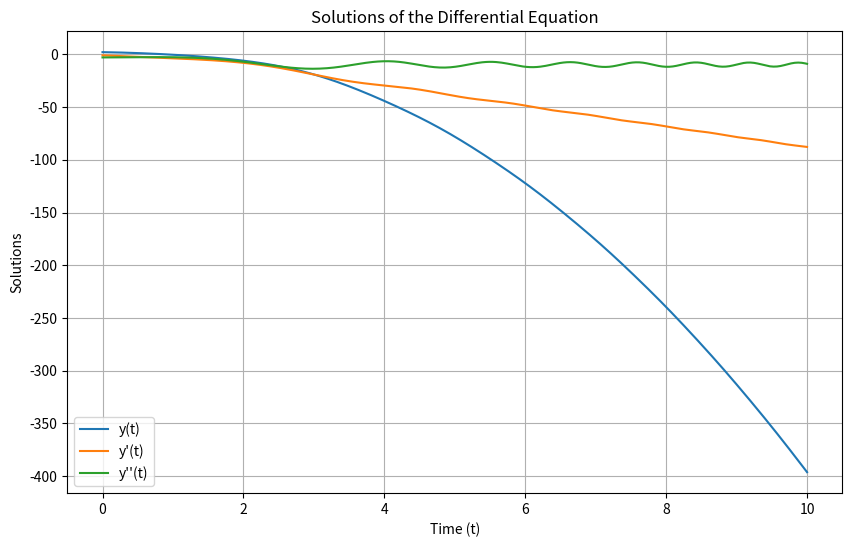

Python code for this plot:
# -*- coding: utf-8 -*-
"""Diff eqs

Automatically generated by Colab.

Original file is located at
    https://colab.research.google.com/<link-removed>
"""

import numpy as np
import matplotlib.pyplot as plt
from scipy.integrate import solve_ivp

# Define the system of first-order equations
def system(t, Y):
    y1, y2, y3 = Y
    dy1_dt = y2
    dy2_dt = y3
    dy3_dt = t * (1 - t) * y2 + 2 * t * y1
    return [dy1_dt, dy2_dt, dy3_dt]

# Initial conditions
Y0 = [2, -1, -3]

# Time span
t_span = (0, 10)
t_eval = np.linspace(0, 10, 400)

# Solve the system of equations
solution = solve_ivp(system, t_span, Y0, t_eval=t_eval, method='RK45')

# Extract the solutions
t_values = solution.t
y1_values = solution.y[0]
y2_values = solution.y[1]
y3_values = solution.y[2]

# Plot the solutions
plt.figure(figsize=(10, 6))
plt.plot(t_values, y1_values, label='y(t)')
plt.plot(t_values, y2_values, label="y'(t)")
plt.plot(t_values, y3_values, label="y''(t)")
plt.xlabel('Time (t)')
plt.ylabel('Solutions')
plt.title('Solutions of the Differential Equation')
plt.legend()
plt.grid(True)
plt.show()